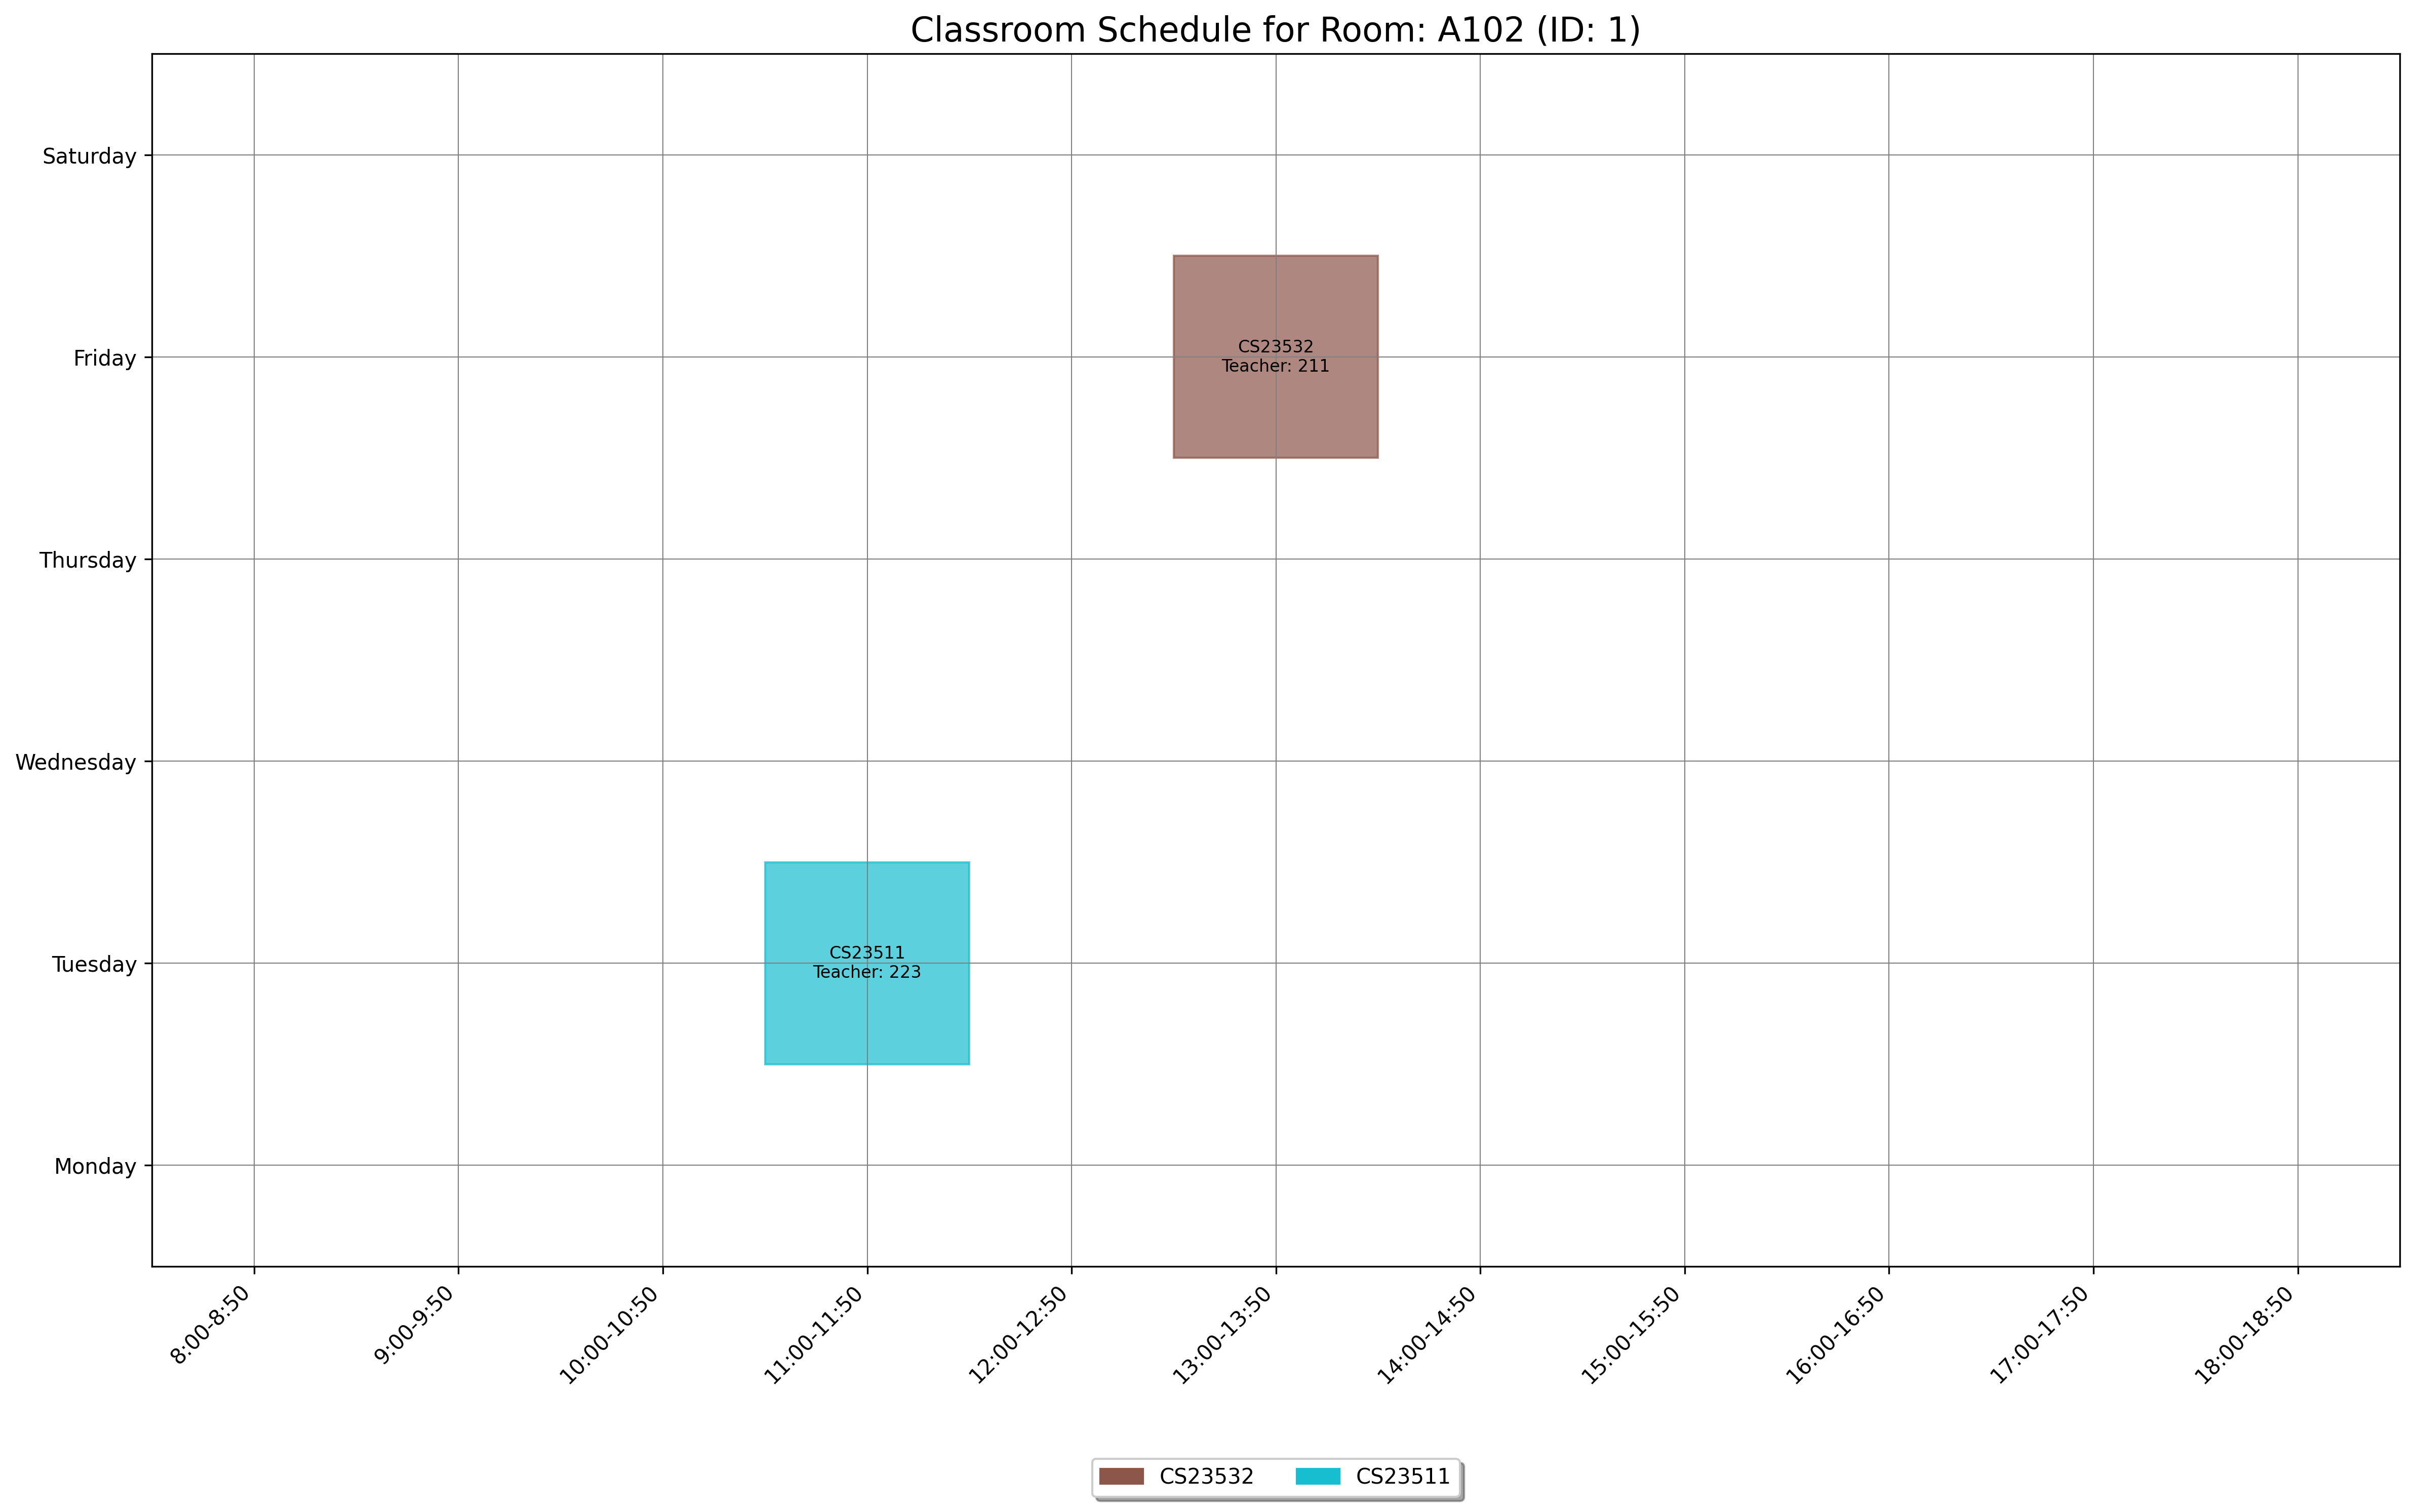

The table this chart was drawn from, first rows:
day, slot_type, slot_time, teacher_id, room_id, room_number, course_id, course_code, course_name
Friday, Theory, 13:00-13:50, 211, 1, A102, 1556, CS23532, Computer Networks
Tuesday, Theory, 11:00-11:50, 223, 1, A102, 1553, CS23511, Theory of Computation
